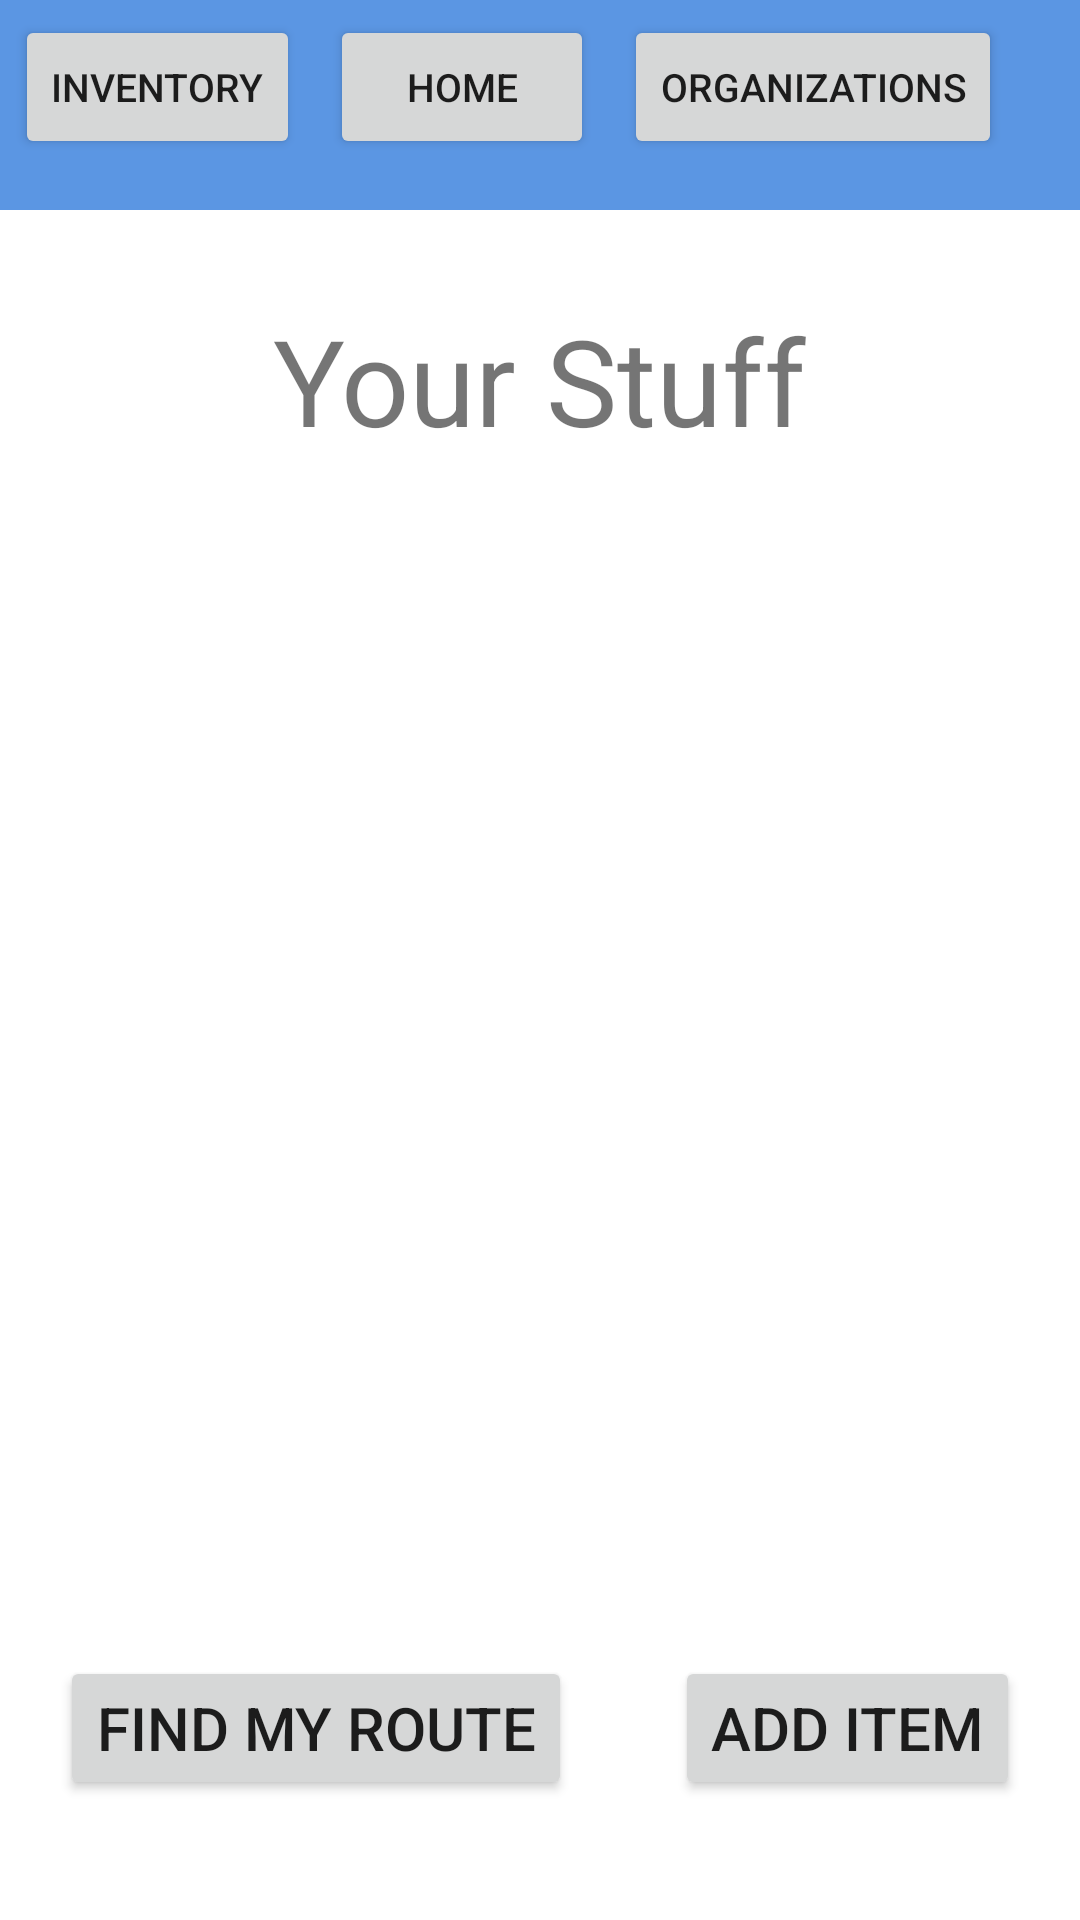

Reconstruct the res/layout file that produces this screen, plus the resources it refers to.
<!-- AndroidManifest.xml: application theme Theme.GettingRidOfStuff -->
<!-- res/layout/activity_inventory.xml -->
<?xml version="1.0" encoding="utf-8"?>
<androidx.constraintlayout.widget.ConstraintLayout xmlns:android="http://schemas.android.com/apk/res/android"
    xmlns:app="http://schemas.android.com/apk/res-auto"
    xmlns:tools="http://schemas.android.com/tools"
    android:layout_width="match_parent"
    android:layout_height="match_parent"
    tools:context=".inventoryActivity">

    <LinearLayout xmlns:android="http://schemas.android.com/apk/res/android"
        android:layout_width="match_parent"
        android:layout_height="match_parent"
        android:orientation="vertical">

        <include layout="@layout/header"/>

        <RelativeLayout
            android:id="@+id/lyt_inventory"
            android:layout_width="match_parent"
            android:layout_height="match_parent"
            tools:layout_editor_absoluteX="0dp"
            tools:layout_editor_absoluteY="0dp">

            <TextView
                android:id="@+id/inventory_title"
                android:layout_width="wrap_content"
                android:layout_height="wrap_content"
                android:layout_centerHorizontal="true"
                android:layout_marginTop="30sp"
                android:text="@string/str_inventory_title"
                android:textSize="40sp"/>

            <Button
                android:id="@+id/btn_inventory_route"
                android:layout_width="wrap_content"
                android:layout_height="wrap_content"
                android:layout_alignParentBottom="true"
                android:layout_marginBottom="40sp"
                android:layout_marginLeft="20sp"
                android:text="@string/str_inventory_route_button"
                android:textSize="20sp"/>

            <Button
                android:id="@+id/btn_inventory_add"
                android:layout_width="wrap_content"
                android:layout_height="wrap_content"
                android:layout_alignParentBottom="true"
                android:layout_alignParentRight="true"
                android:layout_marginBottom="40sp"
                android:layout_marginRight="20sp"
                android:text="Add Item"
                android:textSize="20sp"/>
        </RelativeLayout>

    </LinearLayout>

</androidx.constraintlayout.widget.ConstraintLayout>
<!-- res/layout/header.xml (included above) -->
<?xml version="1.0" encoding="utf-8"?>
<LinearLayout xmlns:android="http://schemas.android.com/apk/res/android"
    android:layout_width="match_parent"
    android:layout_height="70sp"
    android:orientation="horizontal"
    android:id="@+id/header"
    android:background="@color/header">

    <Button
        android:id="@+id/inventorybutton"
        android:layout_width="wrap_content"
        android:layout_height="wrap_content"
        android:layout_margin="5sp"
        android:text="Inventory"
        android:textSize="13sp"
        />

    <Button
        android:id="@+id/homebutton"
        android:layout_width="wrap_content"
        android:layout_height="wrap_content"
        android:layout_margin="5sp"
        android:text="Home"
        android:textSize="13sp"
        />

    <Button
        android:id="@+id/organizationbutton"
        android:layout_width="wrap_content"
        android:layout_height="wrap_content"
        android:layout_margin="5sp"
        android:text="Organizations"
        android:textSize="13sp"
        />

</LinearLayout>
<!-- resources referenced by this layout -->
<resources>
  <color name="header">#ff5b96e3</color>
  <string name="str_inventory_route_button">Find My Route</string>
  <string name="str_inventory_title">Your Stuff</string>
  <style name="Theme.GettingRidOfStuff" parent="Theme.MaterialComponents.DayNight.DarkActionBar">
          
          <item name="colorPrimary">@color/purple_500</item>
          <item name="colorPrimaryVariant">@color/purple_700</item>
          <item name="colorOnPrimary">@color/white</item>
          
          <item name="colorSecondary">@color/teal_200</item>
          <item name="colorSecondaryVariant">@color/teal_700</item>
          <item name="colorOnSecondary">@color/black</item>
          
          <item name="android:statusBarColor" tools:targetApi="l">?attr/colorPrimaryVariant</item>
          
      </style>
  <color name="purple_500">#FF6200EE</color>
  <color name="purple_700">#FF3700B3</color>
  <color name="white">#FFFFFFFF</color>
  <color name="teal_200">#FF03DAC5</color>
  <color name="teal_700">#FF018786</color>
  <color name="black">#FF000000</color>
</resources>
